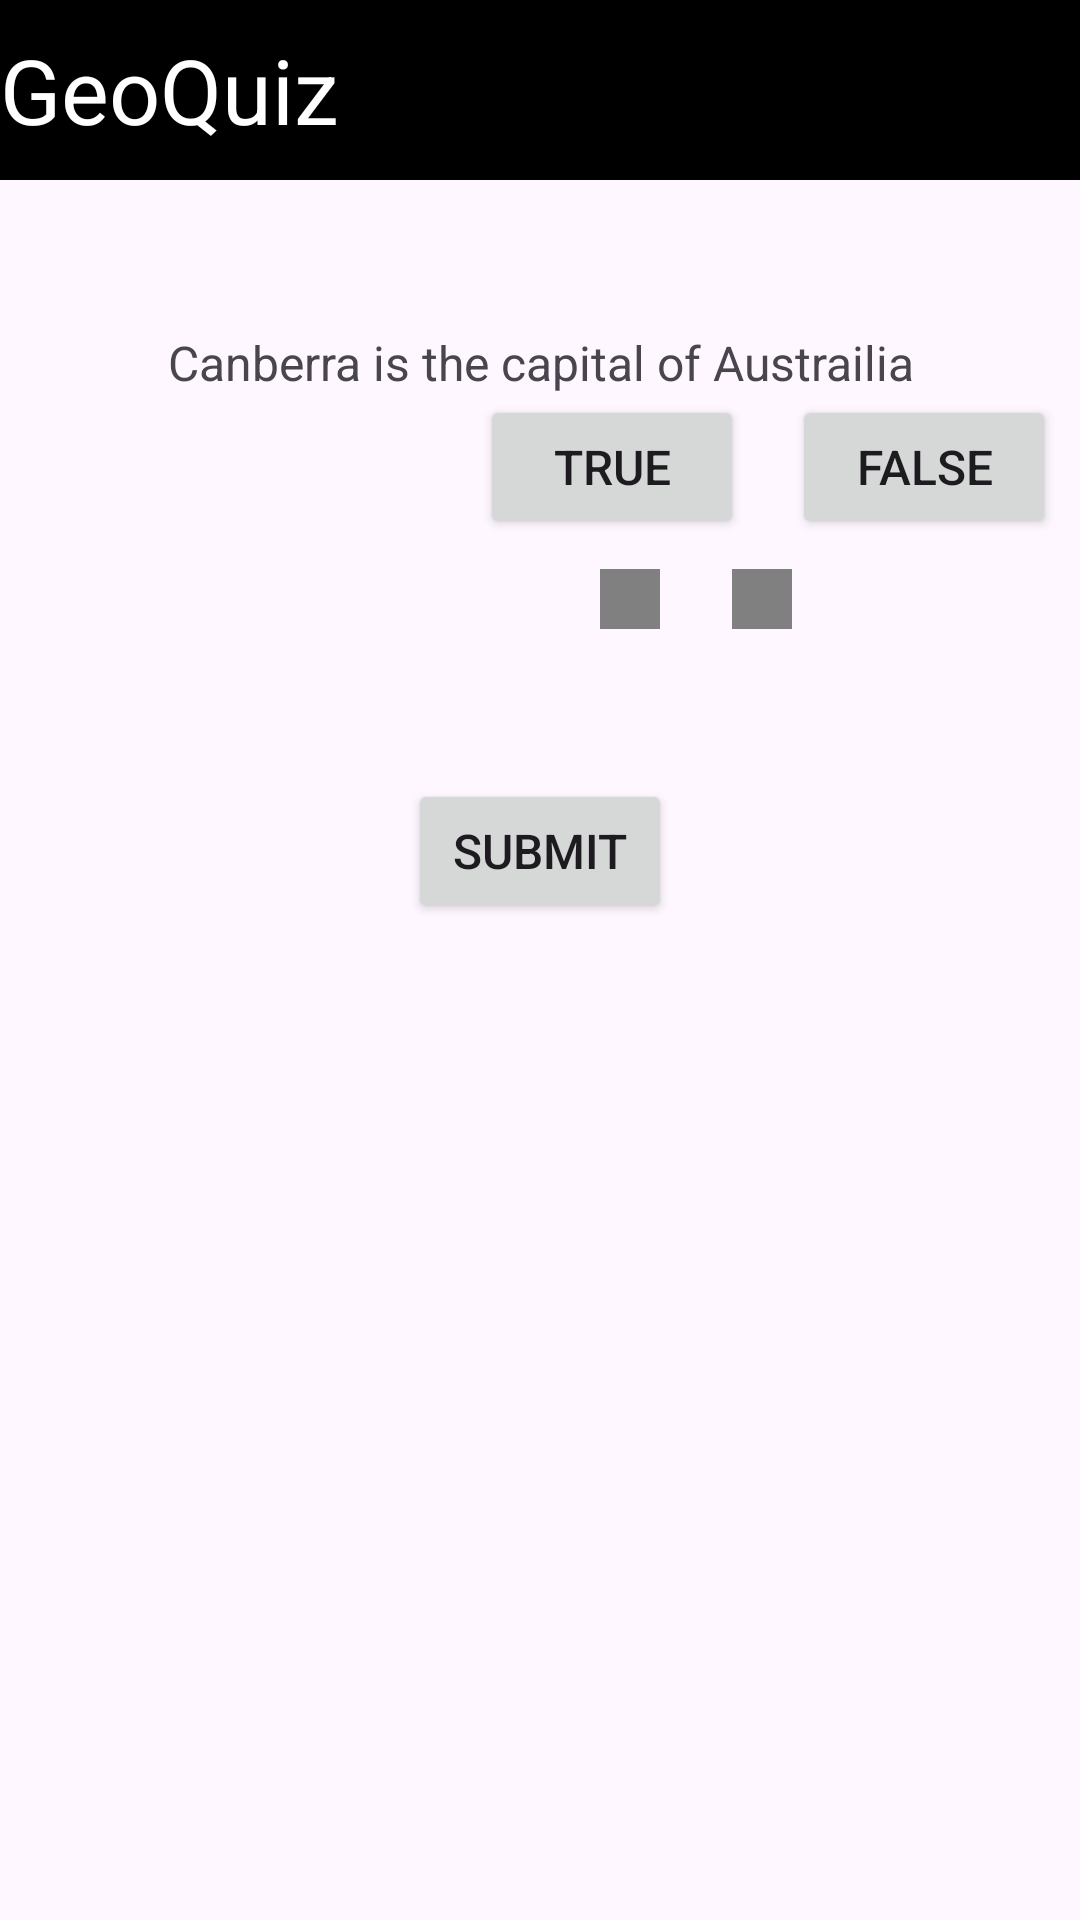

Here is an Android app screen rendered from its layout file. Give the layout XML and the strings, colors and styles it references.
<!-- AndroidManifest.xml: application theme Theme.LeVanKiet -->
<!-- res/layout/activity_main.xml -->
<?xml version="1.0" encoding="utf-8"?>
<LinearLayout
    xmlns:android="http://schemas.android.com/apk/res/android"
    xmlns:app="http://schemas.android.com/apk/res-auto"
    xmlns:tools="http://schemas.android.com/tools"
    android:layout_width="match_parent"
    android:layout_height="match_parent"
    tools:context=".MainActivity"
    android:orientation="vertical">
    <TextView
        android:id="@+id/title"
        android:layout_width="match_parent"
        android:layout_height="60dp"
        android:background="@color/black"
        android:textColor="@color/white"
        android:text="GeoQuiz"
        android:textSize="30dp"
        android:gravity="center_vertical">
    </TextView>
    <TextView
        android:layout_width="wrap_content"
        android:layout_height="50dp">

    </TextView>
    <TextView
        android:id="@+id/tv_ques"
        android:layout_width="match_parent"
        android:layout_height="wrap_content"
        android:gravity="center"
        android:text="Canberra is the capital of Austrailia"
        android:textSize="16dp">

    </TextView>
    <LinearLayout
        android:layout_width="match_parent"
        android:layout_height="wrap_content"
        android:orientation="horizontal"
        android:layout_gravity="center">
        <Button
            android:id="@+id/btn_true"
            android:layout_width="wrap_content"
            android:layout_height="wrap_content"
            android:layout_marginLeft="160dp"
            android:textSize="16dp"
            android:text="True">

        </Button>
        <Button
            android:id="@+id/btn_false"
            android:layout_width="wrap_content"
            android:layout_height="wrap_content"
            android:layout_marginLeft="16dp"
            android:textSize="16dp"
            android:text="False">
        </Button>
    </LinearLayout>
    <LinearLayout
        android:layout_width="match_parent"
        android:layout_height="wrap_content"
        android:orientation="horizontal"
        android:layout_marginTop="10dp">
        <ImageView
            android:id="@+id/btn_back"
            android:layout_width="20dp"
            android:layout_height="20dp"
            android:layout_marginLeft="200dp"
            android:background="#808080"
            android:src="@drawable/baseline_arrow_back_ios_24">
        </ImageView>
        <ImageView
            android:id="@+id/btn_move"
            android:layout_width="20dp"
            android:layout_height="20dp"
            android:layout_marginLeft="24dp"
            android:background="#808080"
            android:src="@drawable/baseline_arrow_forward_ios_24">
        </ImageView>
    </LinearLayout>
    <TextView
        android:layout_width="wrap_content"
        android:layout_height="50dp">

    </TextView>
    <Button
        android:layout_width="wrap_content"
        android:layout_height="wrap_content"
        android:layout_gravity="center"
        android:text="Submit"
        android:textSize="16dp">
    </Button>
</LinearLayout>
<!-- resources referenced by this layout -->
<resources>
  <color name="black">#FF000000</color>
  <color name="white">#FFFFFFFF</color>
  <style name="Theme.LeVanKiet" parent="Base.Theme.LeVanKiet" />
  <style name="Base.Theme.LeVanKiet" parent="Theme.Material3.DayNight.NoActionBar">
          
          
      </style>
</resources>
